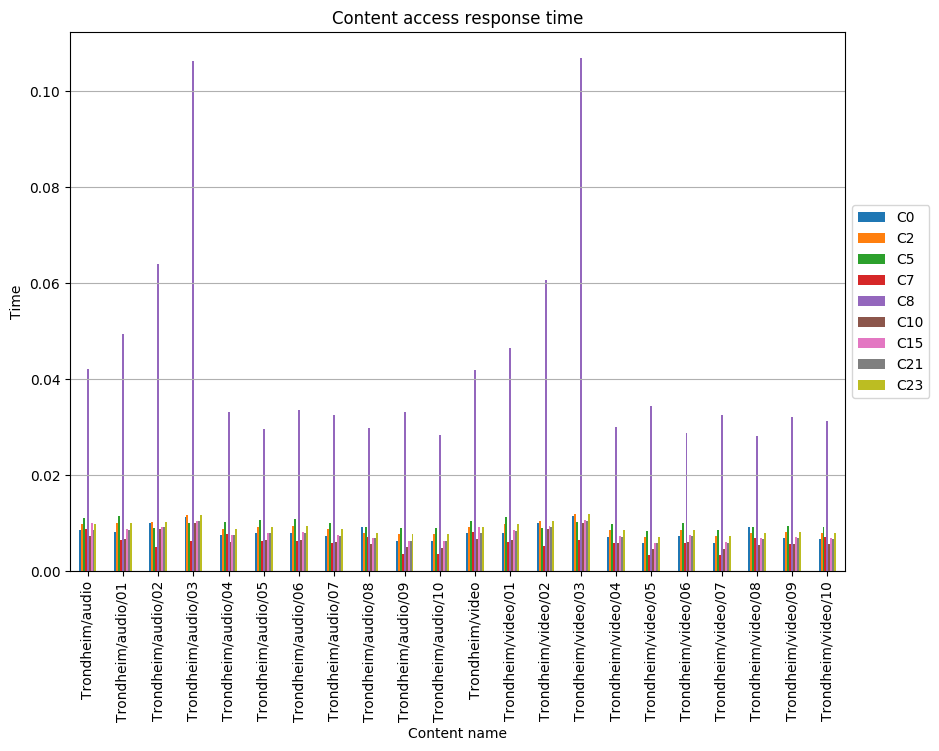

The file beside this chart, header and first rows:
, C0, C2, C5, C7, C8, C10, C15, C21, C23
Trondheim/audio, 0.008575, 0.009874, 0.01117, 0.008835, 0.04217, 0.007276, 0.01, 0.008575, 0.009874
Trondheim/audio/01, 0.008203, 0.01008, 0.01154, 0.006592, 0.04938, 0.006738, 0.008759, 0.008613, 0.01008
Trondheim/audio/02, 0.01004, 0.01016, 0.008925, 0.005156, 0.06412, 0.008802, 0.009296, 0.009173, 0.01016
Trondheim/audio/03, 0.01126, 0.01163, 0.01015, 0.006372, 0.1062, 0.01002, 0.01052, 0.0104, 0.01163
Trondheim/audio/04, 0.007508, 0.008849, 0.01019, 0.007777, 0.03328, 0.006168, 0.007643, 0.007508, 0.008849
Trondheim/audio/05, 0.007876, 0.009282, 0.01069, 0.006329, 0.02962, 0.006469, 0.008016, 0.007876, 0.009282
Trondheim/audio/06, 0.007961, 0.009383, 0.0108, 0.006397, 0.03356, 0.006539, 0.008103, 0.007961, 0.009383
Trondheim/audio/07, 0.007432, 0.00876, 0.01009, 0.005972, 0.03261, 0.006105, 0.007565, 0.007432, 0.00876
Trondheim/audio/08, 0.00929, 0.008068, 0.00929, 0.00709, 0.02995, 0.005623, 0.006968, 0.006845, 0.008068
Trondheim/audio/09, 0.006275, 0.007712, 0.00902, 0.00366, 0.03313, 0.004967, 0.006405, 0.006275, 0.007712
Trondheim/audio/10, 0.006232, 0.007661, 0.008959, 0.003636, 0.02834, 0.004934, 0.006362, 0.006232, 0.007661
Trondheim/video, 0.007962, 0.009169, 0.01038, 0.008204, 0.042, 0.006756, 0.009289, 0.007962, 0.009169
Trondheim/video/01, 0.007879, 0.009864, 0.01124, 0.006199, 0.0466, 0.006501, 0.008624, 0.008487, 0.009864
Trondheim/video/02, 0.01013, 0.01038, 0.008984, 0.005213, 0.06077, 0.008731, 0.009402, 0.009263, 0.01038
Trondheim/video/03, 0.01142, 0.01195, 0.01028, 0.006481, 0.107, 0.01003, 0.0107, 0.01056, 0.01195
Trondheim/video/04, 0.007217, 0.008506, 0.009795, 0.0058, 0.0301, 0.005928, 0.007346, 0.007217, 0.008506
Trondheim/video/05, 0.005833, 0.00717, 0.008385, 0.003403, 0.03443, 0.004618, 0.005954, 0.005833, 0.00717
Trondheim/video/06, 0.007365, 0.00868, 0.009996, 0.005918, 0.02875, 0.00605, 0.007497, 0.007365, 0.00868
Trondheim/video/07, 0.005933, 0.007292, 0.008528, 0.003461, 0.03261, 0.004697, 0.006056, 0.005933, 0.007292
Trondheim/video/08, 0.009138, 0.007936, 0.009138, 0.006974, 0.02827, 0.005531, 0.006854, 0.006733, 0.007936
Trondheim/video/09, 0.006962, 0.008205, 0.009448, 0.005594, 0.03206, 0.005719, 0.007086, 0.006962, 0.008205
Trondheim/video/10, 0.00681, 0.008026, 0.009242, 0.007053, 0.03122, 0.005594, 0.006931, 0.00681, 0.008026
